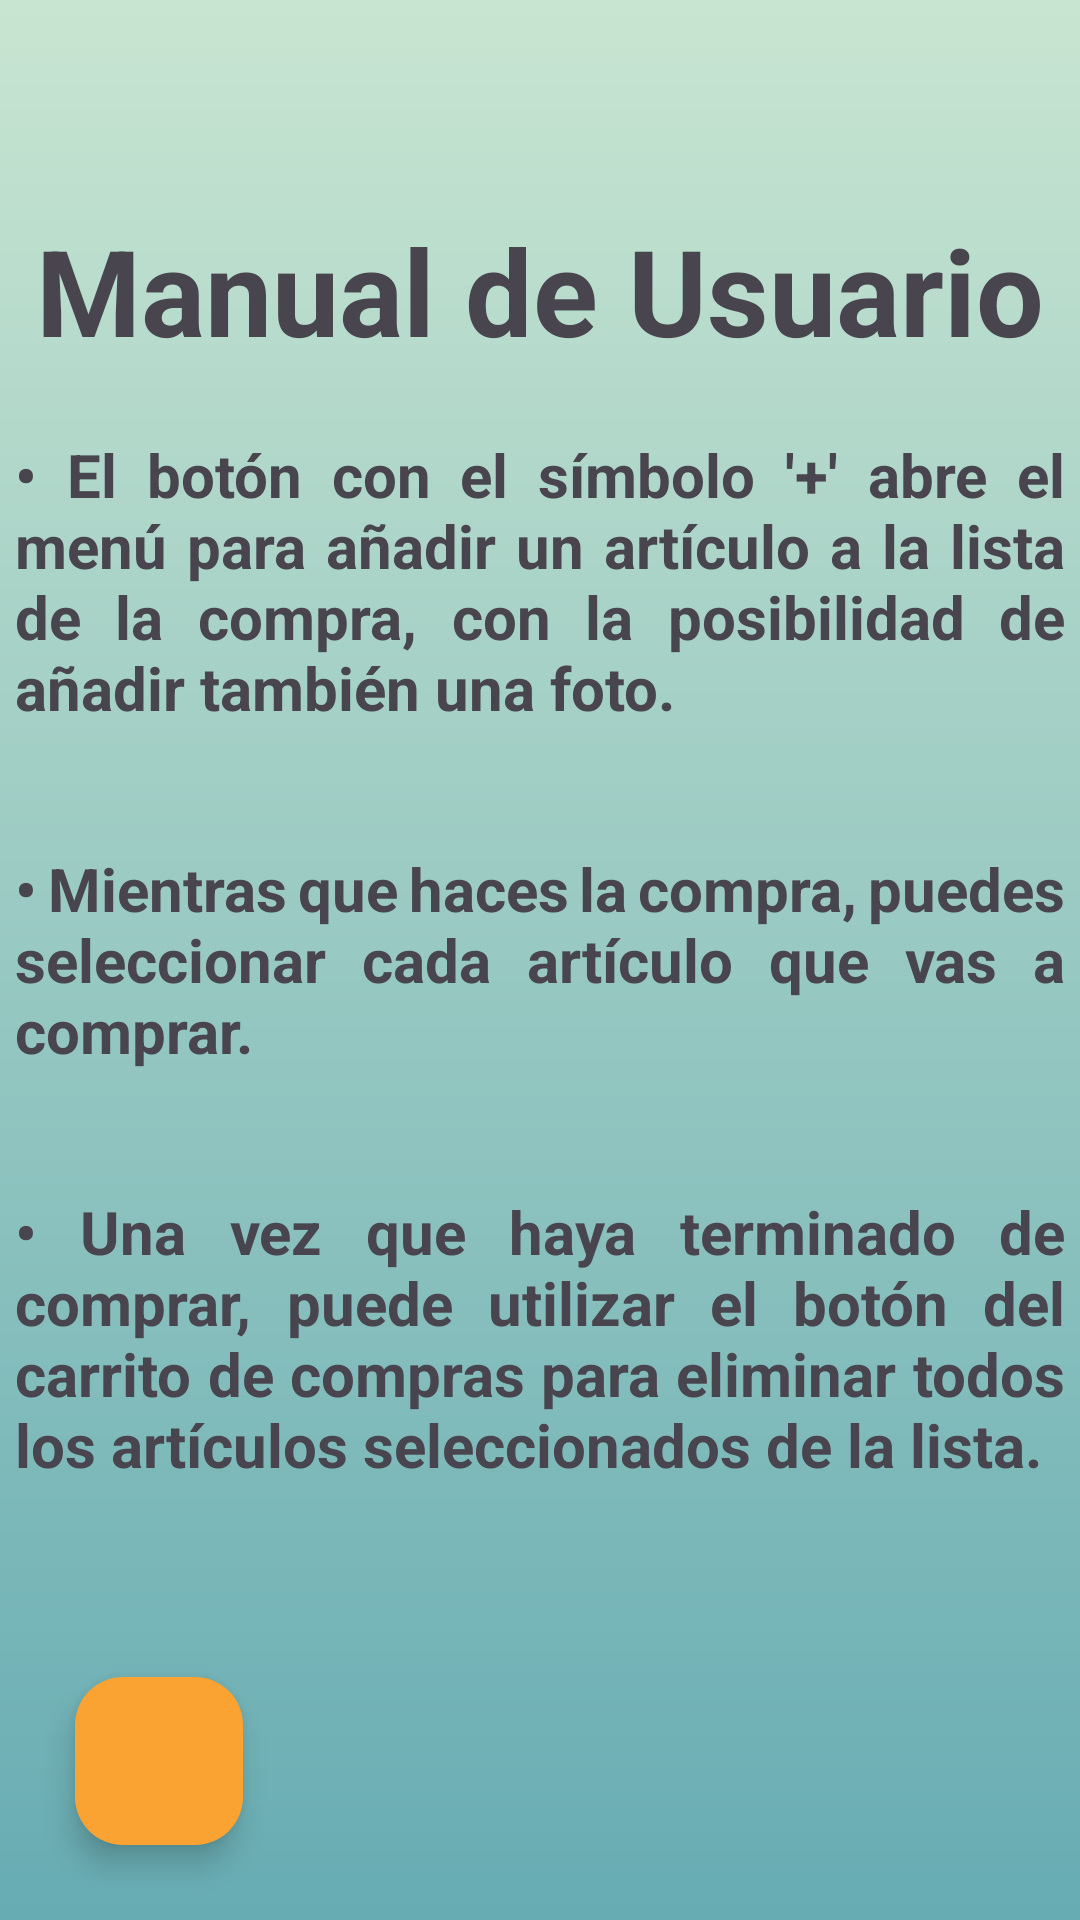

Produce the Android XML layout that renders to this screen, including the resource entries it uses.
<!-- AndroidManifest.xml: application theme Theme.MiCompra -->
<!-- res/layout/activity_manual.xml -->
<?xml version="1.0" encoding="utf-8"?>
<androidx.constraintlayout.widget.ConstraintLayout xmlns:android="http://schemas.android.com/apk/res/android"
    xmlns:app="http://schemas.android.com/apk/res-auto"
    xmlns:tools="http://schemas.android.com/tools"
    android:id="@+id/main"
    android:layout_width="match_parent"
    android:layout_height="match_parent"
    tools:context=".Manual"
    android:background="@drawable/background_main">

    <TextView
        android:layout_width="wrap_content"
        android:layout_height="wrap_content"
        android:layout_marginTop="70dp"
        android:text="Manual de Usuario"
        android:textSize="40sp"
        android:textStyle="bold"
        app:layout_constraintEnd_toEndOf="parent"
        app:layout_constraintStart_toStartOf="parent"
        app:layout_constraintTop_toTopOf="parent" />

    <LinearLayout
        android:id="@+id/linearLayout"
        android:layout_width="match_parent"
        android:layout_height="match_parent"
        android:gravity="center"
        android:orientation="vertical">

        <TextView
            android:layout_width="350sp"
            android:layout_height="wrap_content"
            android:layout_marginBottom="40sp"
            android:text="• El botón con el símbolo '+' abre el menú para añadir un artículo a la lista de la compra, con la posibilidad de añadir también una foto."
            android:justificationMode="inter_word"
            android:textSize="20sp"
            android:textStyle="bold"/>

        <TextView
            android:layout_width="350sp"
            android:layout_height="wrap_content"
            android:layout_marginBottom="40sp"
            android:text="• Mientras que haces la compra, puedes seleccionar cada artículo que vas a comprar."
            android:justificationMode="inter_word"
            android:textSize="20sp"
            android:textStyle="bold"/>

        <TextView
            android:layout_width="350sp"
            android:layout_height="wrap_content"
            android:text="• Una vez que haya terminado de comprar, puede utilizar el botón del carrito de compras para eliminar todos los artículos seleccionados de la lista."
            android:justificationMode="inter_word"
            android:textSize="20sp"
            android:textStyle="bold"/>
    </LinearLayout>



    <com.google.android.material.floatingactionbutton.FloatingActionButton
        android:id="@+id/backBtn"
        android:layout_width="wrap_content"
        android:layout_height="wrap_content"
        app:layout_constraintBottom_toBottomOf="@id/main"
        app:layout_constraintLeft_toLeftOf="@id/main"
        android:layout_margin="25sp"
        android:backgroundTint="#FAA332"
        android:src="@drawable/baseline_arrow_back_24"/>

</androidx.constraintlayout.widget.ConstraintLayout>
<!-- resources referenced by this layout -->
<resources>
  <!-- drawable background_main (drawable) -->
  <?xml version="1.0" encoding="utf-8"?>
  <shape xmlns:android="http://schemas.android.com/apk/res/android">
      <gradient
          android:startColor="#67ACB3"
          android:endColor="#C8E5D1"
          android:angle="90"
          />
  </shape>
  <style name="Theme.MiCompra" parent="Base.Theme.MiCompra" />
  <style name="Base.Theme.MiCompra" parent="Theme.Material3.DayNight.NoActionBar">
          
          
      </style>
</resources>
